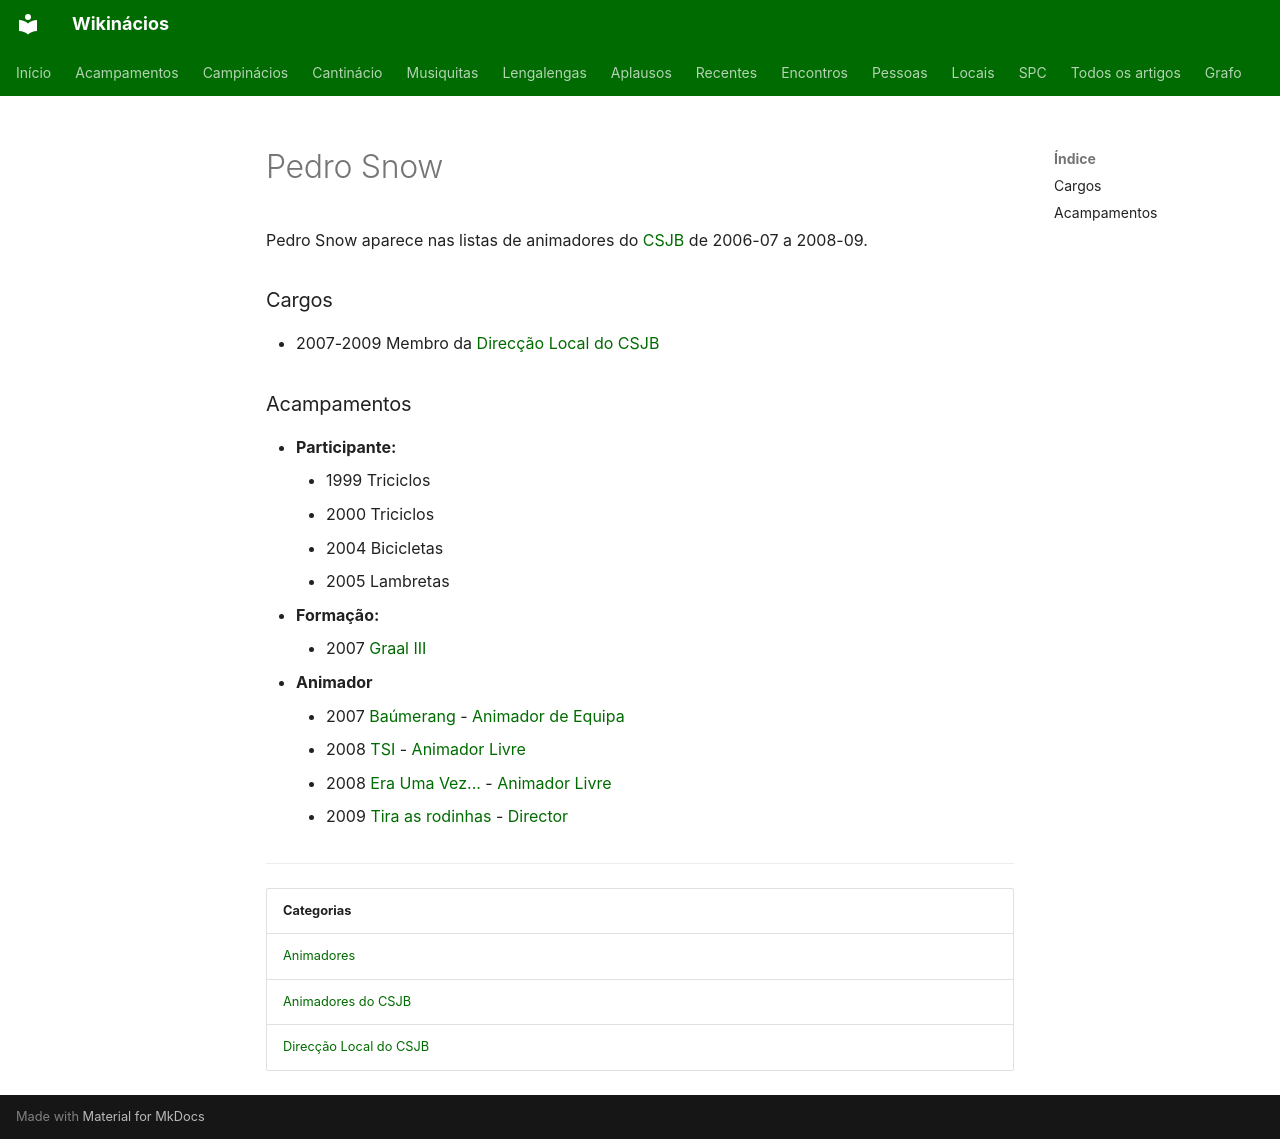

repository: neteinstein/Campinacios · page: Pessoas/P/Pedro Snow.html · generator: mkdocs

# Pedro Snow

Pedro Snow aparece nas listas de animadores do [CSJB](../../Movimento/CSJB.md) de 2006-07 a 2008-09.

### Cargos

- 2007-2009 Membro da [Direcção Local do CSJB](../../Categorias/Direc%C3%A7%C3%A3o%20Local%20do%20CSJB.md)

### Acampamentos

- **Participante:**
    - 1999 Triciclos
    - 2000 Triciclos
    - 2004 Bicicletas
    - 2005 Lambretas
- **Formação:**
    - 2007 [Graal III](../../Acampamentos/2007/Graal%20III.md)
- **Animador**
    - 2007 [Baúmerang](../../Acampamentos/2007/Ba%C3%BAmerang.md) - [Animador de Equipa](../../Cargos/Animador%20de%20Equipa.md)
    - 2008 [TSI](../../Acampamentos/2008/TSI.md) - [Animador Livre](../../Cargos/Animador%20Livre.md)
    - 2008 [Era Uma Vez...](../../Acampamentos/2008/Era%20Uma%20Vez....md) - [Animador Livre](../../Cargos/Animador%20Livre.md)
    - 2009 [Tira as rodinhas](../../Acampamentos/2009/Tira%20as%20rodinhas.md) - [Director](../../Cargos/Director.md)

---

| Categorias |
| --- |
| [Animadores](../../Categorias/Animadores.md) |
| [Animadores do CSJB](../../Categorias/Animadores%20do%20CSJB.md) |
| [Direcção Local do CSJB](../../Categorias/Direc%C3%A7%C3%A3o%20Local%20do%20CSJB.md) |
